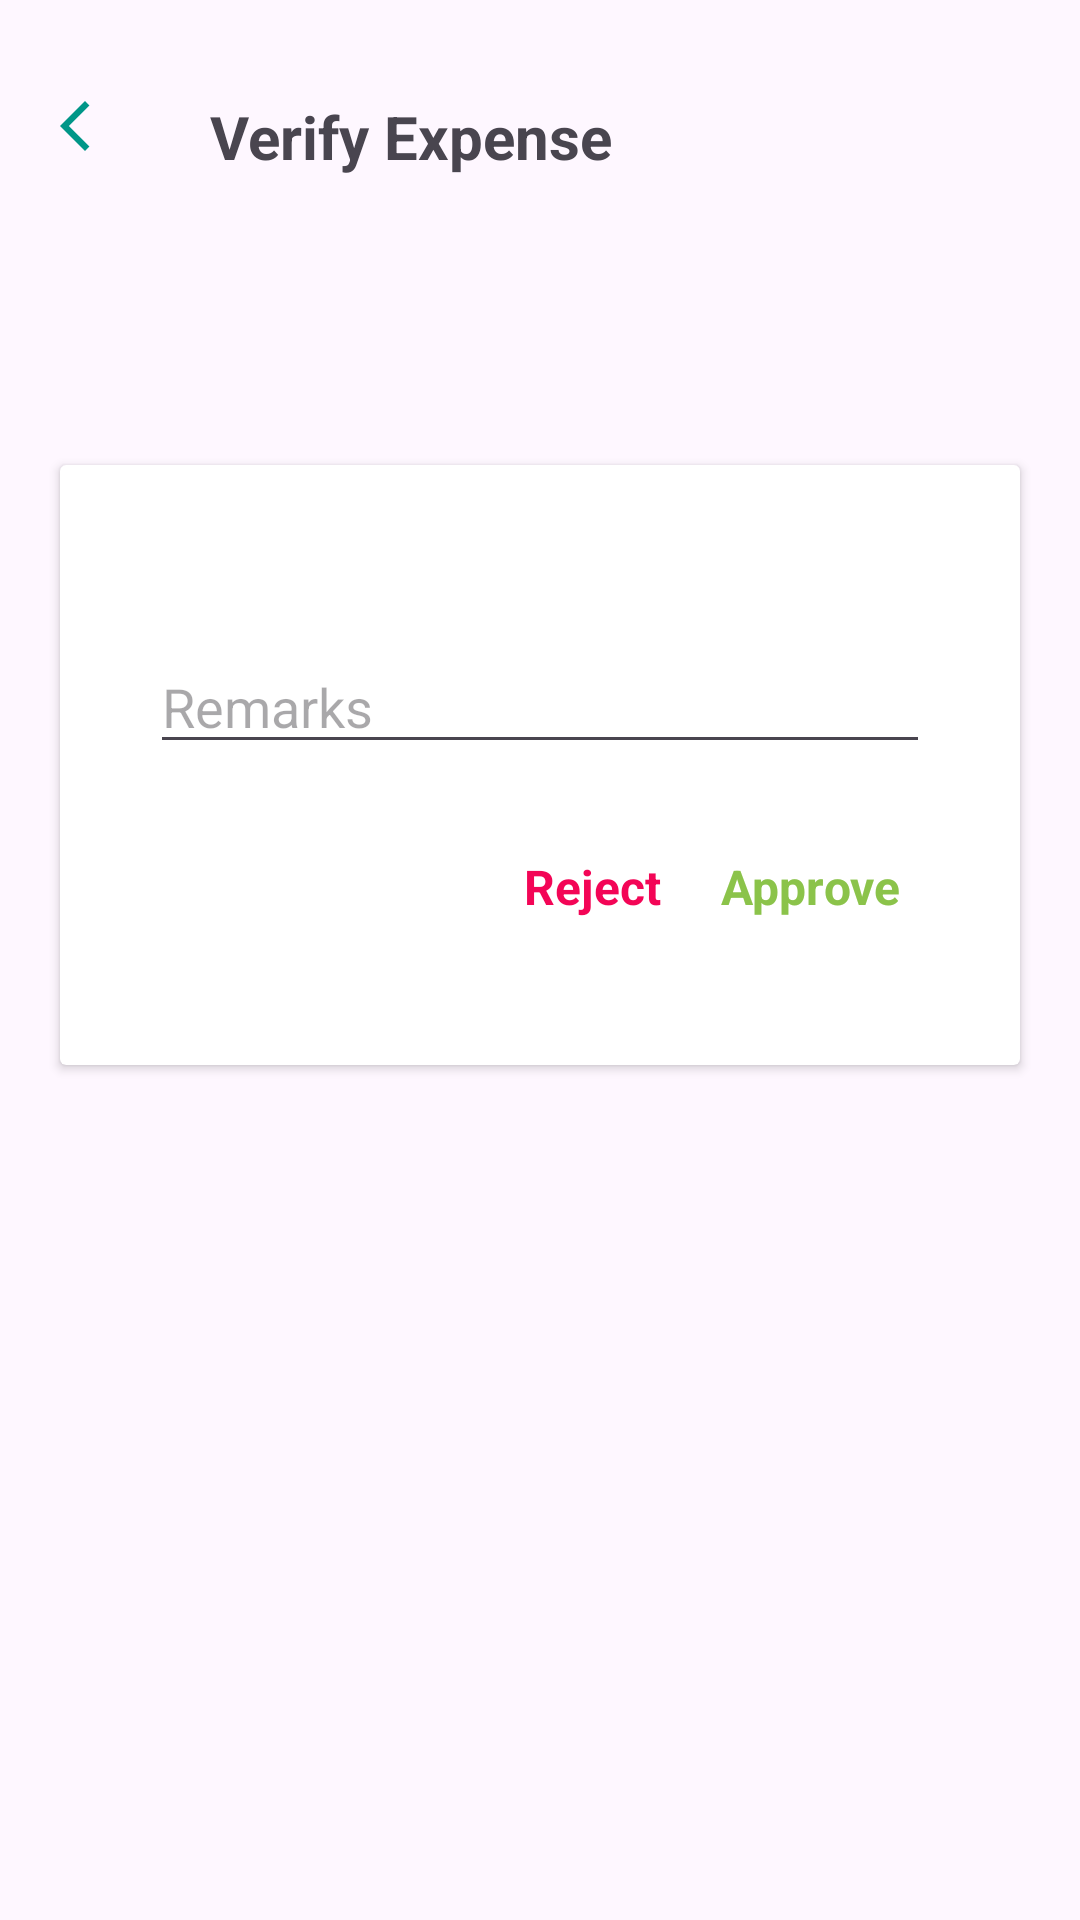

The Android layout XML behind this screen, and the referenced resources:
<!-- AndroidManifest.xml: application theme Theme.WorkManagementSystem -->
<!-- res/layout/activity_verify.xml -->
<?xml version="1.0" encoding="utf-8"?>
<androidx.constraintlayout.widget.ConstraintLayout xmlns:android="http://schemas.android.com/apk/res/android"
    xmlns:app="http://schemas.android.com/apk/res-auto"
    xmlns:tools="http://schemas.android.com/tools"
    android:id="@+id/main"
    android:layout_width="match_parent"
    android:layout_height="match_parent"
    tools:context=".Activity.VerifyActivity">
    <include layout="@layout/header_lay"
        android:id="@+id/title"/>

    <androidx.cardview.widget.CardView
        android:layout_width="match_parent"
        android:layout_height="200dp"
        android:layout_marginHorizontal="20dp"
        android:layout_marginTop="96dp"
        app:layout_constraintStart_toStartOf="parent"
        app:layout_constraintTop_toBottomOf="@id/title">

        <LinearLayout
            android:layout_width="match_parent"
            android:layout_height="wrap_content"
            android:orientation="vertical"
            android:paddingHorizontal="20dp"
            android:layout_gravity="center">

            <EditText
                android:id="@+id/edt_remark"
                android:layout_width="match_parent"
                android:layout_height="wrap_content"
                android:layout_margin="10dp"
                android:layout_marginHorizontal="10dp"
                android:hint="Remarks"
                />

            <LinearLayout
                android:layout_width="match_parent"
                android:layout_height="wrap_content"
                android:layout_marginTop="20dp"
                android:layout_marginEnd="20dp"
                android:gravity="end"
                android:orientation="horizontal"
                app:layout_constraintEnd_toEndOf="parent"
                app:layout_constraintTop_toBottomOf="@id/edt_remark">

                <TextView
                    android:id="@+id/txt_reject"
                    android:layout_width="wrap_content"
                    android:layout_height="wrap_content"
                    android:text="Reject"
                    android:textColor="@color/red"
                    android:textSize="16sp"
                    android:textStyle="bold" />

                <TextView
                    android:id="@+id/txt_approve"
                    android:layout_width="wrap_content"
                    android:layout_height="wrap_content"
                    android:layout_marginStart="20dp"
                    android:text="Approve"
                    android:textColor="@color/green"
                    android:textSize="16sp"
                    android:textStyle="bold" />
            </LinearLayout>
        </LinearLayout>

    </androidx.cardview.widget.CardView>

</androidx.constraintlayout.widget.ConstraintLayout>
<!-- res/layout/header_lay.xml (included above) -->
<?xml version="1.0" encoding="utf-8"?>
<androidx.constraintlayout.widget.ConstraintLayout xmlns:android="http://schemas.android.com/apk/res/android"
    xmlns:tools="http://schemas.android.com/tools"
    xmlns:app="http://schemas.android.com/apk/res-auto"
    android:layout_width="match_parent"
    android:layout_height="wrap_content"
    >
    <TextView
        android:id="@+id/txt_header"
        android:layout_width="wrap_content"
        android:layout_height="wrap_content"
        android:layout_marginStart="30dp"
        android:layout_marginTop="32dp"
        android:text="Verify Expense"
        android:textSize="20sp"
        android:textStyle="bold"
        app:layout_constraintStart_toEndOf="@id/back_btn"
        app:layout_constraintTop_toTopOf="parent" />

    <ImageView
        android:layout_width="20dp"
        android:layout_height="20dp"
        android:src="@drawable/back"
        app:layout_constraintStart_toStartOf="parent"
        app:layout_constraintTop_toTopOf="parent"
        android:layout_marginTop="32dp"
        android:id="@+id/back_btn"
        android:layout_marginHorizontal="20dp"
        app:tint="@color/appcolor"
        />

</androidx.constraintlayout.widget.ConstraintLayout>
<!-- resources referenced by this layout -->
<resources>
  <color name="appcolor">#009688</color>
  <color name="green">#8BC34A</color>
  <color name="red">#F30556</color>
  <!-- drawable back (drawable) -->
  <?xml version="1.0" encoding="utf-8"?>
  <vector xmlns:android="http://schemas.android.com/apk/res/android" android:width="24dp" android:height="24dp" android:viewportWidth="960" android:viewportHeight="960" android:tint="?attr/colorControlNormal" android:autoMirrored="true">
      <path android:fillColor="@android:color/white" android:pathData="M400,880L0,480L400,80L471,151L142,480L471,809L400,880Z"/>
  </vector>
  <style name="Theme.WorkManagementSystem" parent="Base.Theme.WorkManagementSystem" />
  <style name="Base.Theme.WorkManagementSystem" parent="Theme.Material3.DayNight.NoActionBar">
          <item name="colorPrimaryVariant">@color/appcolor</item>
          
          <item name="colorPrimary">@color/appcolor</item>
          <item name="android:statusBarColor">@color/appcolor</item>
          <item name="fontFamily">@font/ubuntu</item>
  
      </style>
</resources>
